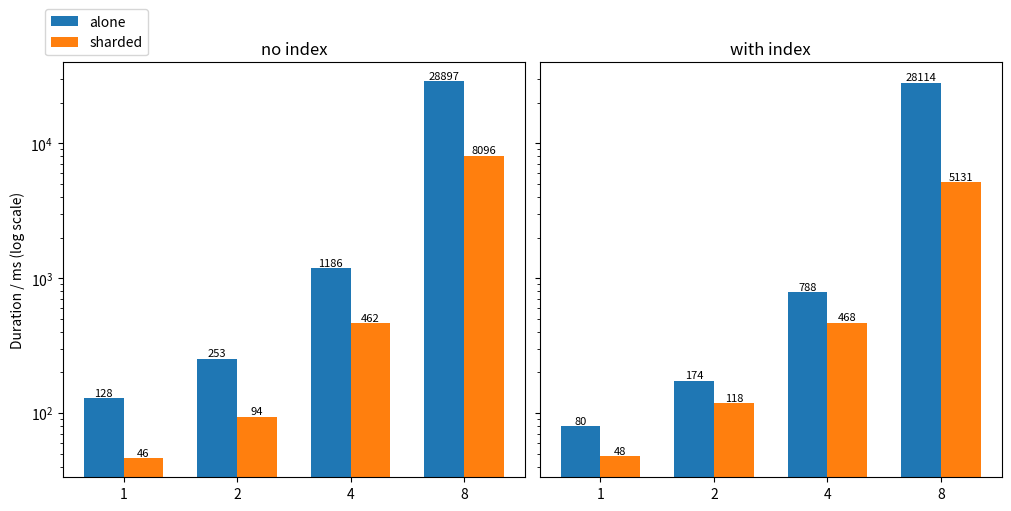

The script that saved this image: (Note: this script raises an exception after producing the figure.)
import matplotlib.pyplot as plt
import numpy as np

shard_group_no_index = [46, 94, 462, 8096]
shard_group_with_index =[48, 118, 468, 5131]

alone_group_no_index = [128, 253, 1186, 28897]#[82, 168, 898, 31421]
alone_group_with_index = [80, 174, 788, 28114]#[81, 177, 908, 31730]

w = 0.35
x = np.arange(4)
xl=x-w/2
xr=x+w/2

fig, axs = plt.subplots(1,2, constrained_layout=True, sharey=True, figsize=(10,5))

a = axs[0].bar(xl, alone_group_no_index, width=w, label="alone")
b = axs[0].bar(xr, shard_group_no_index, width=w, label="sharded")

c = axs[1].bar(xl, alone_group_with_index,width=w, label="alone")
d = axs[1].bar(xr, shard_group_with_index, width=w, label="sharded")

for bar in list(a) + list(b):
    height = bar.get_height()
    axs[0].text(
        bar.get_x() + bar.get_width() / 2,
        height,
        f"{height:.0f}",
        ha="center", va="bottom", fontsize=8
    )

for bar in list(c) + list(d):
    height = bar.get_height()
    axs[1].text(
        bar.get_x() + bar.get_width() / 2,
        height,
        f"{height:.0f}",
        ha="center", va="bottom", fontsize=8
    )

axs[0].set_xticks(x, [1,2,4,8])
axs[1].set_xticks(x, [1,2,4,8])

axs[0].set_title("no index")
axs[1].set_title("with index")

axs[0].set_ylabel("Duration / ms (log scale)")
axs[0].set_yscale("log")

axs[0].legend(loc="lower right", bbox_to_anchor=(0.2,1))

fig.savefig("./mongo_figs/arr_sort.pdf", bbox_inches="tight")

